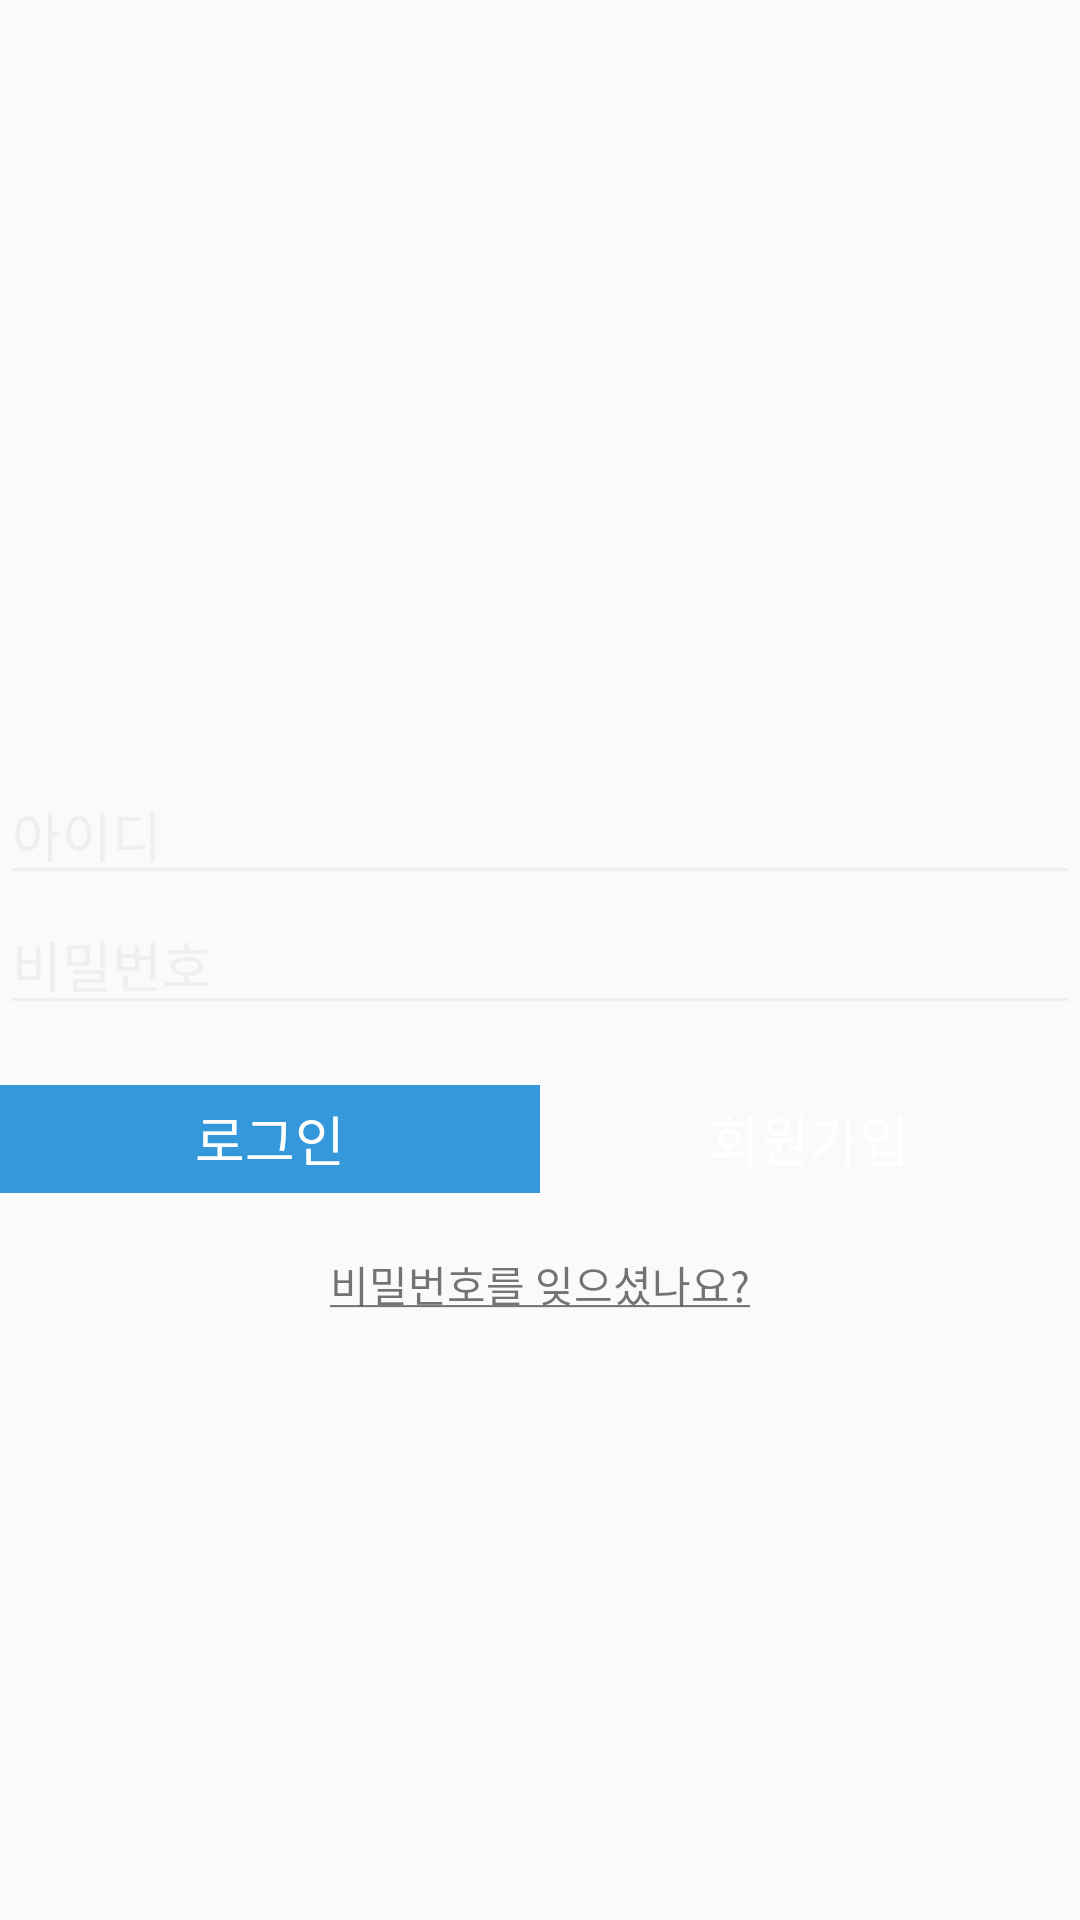

Here is an Android app screen rendered from its layout file. Give the layout XML and the strings, colors and styles it references.
<!-- AndroidManifest.xml: application theme AppThemeNoActionBar -->
<!-- res/layout/activity_login.xml -->
<?xml version="1.0" encoding="utf-8"?>
<layout xmlns:android="http://schemas.android.com/apk/res/android">
    <RelativeLayout
        android:layout_width="match_parent"
        android:layout_height="match_parent"
        android:layout_marginStart="30dp"
        android:layout_marginEnd="30dp">

        <EditText
            android:id="@+id/user_id"
            android:layout_width="match_parent"
            android:layout_height="wrap_content"
            android:layout_above="@+id/user_password"
            android:hint="@string/sign_up_user_id"
            style="@style/hint_edit_text"/>

        <EditText
            android:id="@+id/user_password"
            android:layout_width="match_parent"
            android:layout_height="wrap_content"
            android:layout_centerInParent="true"
            android:hint="@string/sign_up_password"
            android:inputType="textPassword"
            style="@style/hint_edit_text"
            android:layout_marginBottom="20dp"/>

        <LinearLayout
            android:id="@+id/button_layout"
            android:layout_width="match_parent"
            android:layout_height="36dp"
            android:layout_below="@id/user_password"
            android:orientation="horizontal">

            <LinearLayout
                android:layout_width="match_parent"
                android:layout_height="match_parent"
                android:layout_weight="1">

                <Button
                    android:id="@+id/login_button"
                    android:layout_width="match_parent"
                    android:layout_height="match_parent"
                    android:background="#3498db"
                    android:text="@string/login"
                    android:textColor="@color/white"
                    android:textSize="18sp"/>

            </LinearLayout>

            <LinearLayout
                android:layout_width="match_parent"
                android:layout_height="match_parent"
                android:layout_weight="1"
                android:background="@color/color_gary_5e5e5e">

                <Button
                    android:id="@+id/sign_up_button"
                    android:layout_width="match_parent"
                    android:layout_height="match_parent"
                    android:background="@color/color_gary_5e5e5e"
                    android:text="@string/sign_up"
                    android:textColor="@color/white"
                    android:textSize="18sp"/>

            </LinearLayout>

        </LinearLayout>

        <TextView
            android:id="@+id/lost_password_text"
            android:layout_width="wrap_content"
            android:layout_height="wrap_content"
            android:layout_below="@+id/button_layout"
            android:layout_centerInParent="true"
            android:layout_marginTop="20dp"
            android:text="@string/sign_in_lost_password_text"/>

        <ProgressBar
            android:visibility="invisible"
            android:id="@+id/loading"
            android:layout_width="wrap_content"
            android:layout_height="wrap_content"
            android:layout_centerInParent="true"/>

    </RelativeLayout>
</layout>
<!-- resources referenced by this layout -->
<resources>
  <color name="white">#FFFFFFFF</color>
  <string name="login">로그인</string>
  <string name="sign_in_lost_password_text"><u>비밀번호를 잊으셨나요?</u></string>
  <string name="sign_up">회원가입</string>
  <string name="sign_up_password">비밀번호</string>
  <string name="sign_up_user_id">아이디</string>
  <style name="hint_edit_text">
          <item name="android:layout_width">match_parent</item>
          <item name="android:layout_height">wrap_content</item>
          <item name="android:singleLine">true</item>
          <item name="android:backgroundTint">@color/under_line</item>
          <item name="android:textColorHint">@color/under_line</item>
          <item name="android:textSize">18sp</item>
      </style>
  <style name="AppThemeNoActionBar" parent="AppTheme">
          
          <item name="windowActionBar">false</item>
          <item name="windowNoTitle">true</item>
      </style>
  <color name="under_line">#EFEFEF</color>
  <style name="AppTheme" parent="Theme.AppCompat.Light.DarkActionBar">
          
  
  
  
      </style>
</resources>
